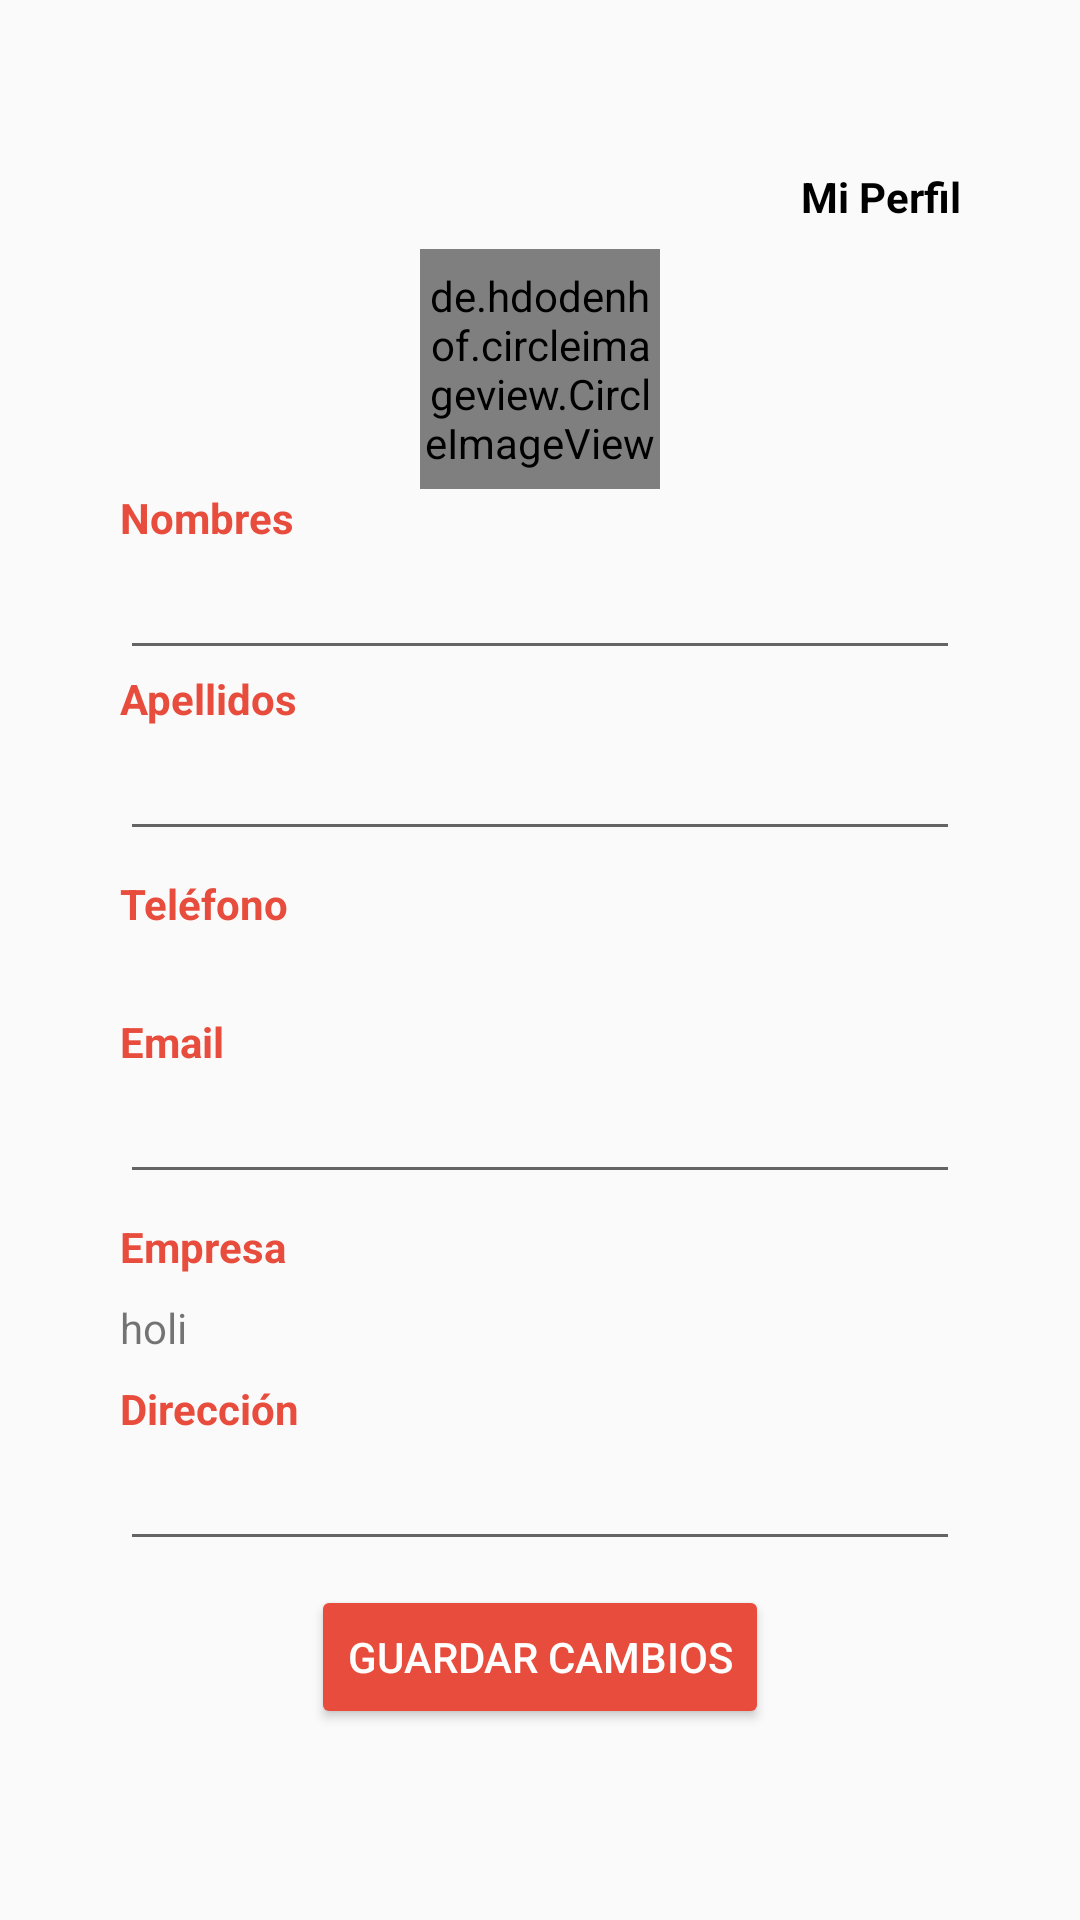

Reconstruct the res/layout file that produces this screen, plus the resources it refers to.
<!-- AndroidManifest.xml: application theme AppTheme.NoActionBar -->
<!-- res/layout/profile.xml -->
<?xml version="1.0" encoding="utf-8"?>
<LinearLayout xmlns:android="http://schemas.android.com/apk/res/android"
    android:layout_width="match_parent"
    android:layout_height="match_parent"
    xmlns:app="http://schemas.android.com/apk/res-auto"
    android:orientation="vertical"
    android:padding="40dp">

    <TextView
        android:id="@+id/txt16"
        style="@style/estiloletra"
        android:layout_width="match_parent"
        android:layout_height="wrap_content"
        android:text="@string/TextViewPerfil"
        android:gravity="right"
        android:layout_marginTop="16dp"
        android:layout_marginBottom="8dp"/>

    <de.hdodenhof.circleimageview.CircleImageView
        android:id="@+id/fotoPerfil"
        android:layout_width="80dp"
        android:layout_height="80dp"
        android:src="@drawable/pinas"
        app:civ_border_width="2dp"
        app:civ_border_color="@color/gris"
        android:layout_gravity="center"/>
    <TextView
        android:id="@+id/txt17"
        style="@style/EstiloLetra"
        android:layout_width="match_parent"
        android:layout_height="wrap_content"
        android:text="@string/TextViewFirtsName" />
    <EditText
        android:id="@+id/edNombre"
        android:layout_width="match_parent"
        android:layout_height="wrap_content"
        android:inputType="textPersonName"/>
    <TextView
        android:id="@+id/txt18"
        style="@style/EstiloLetra"
        android:layout_width="match_parent"
        android:layout_height="wrap_content"
        android:text="@string/TextViewSecondName" />
    <EditText
        android:id="@+id/edLastName"
        android:layout_width="match_parent"
        android:layout_height="wrap_content"
        android:inputType="textPersonName"/>
    <TextView
        android:id="@+id/txt19"
        style="@style/EstiloLetra"
        android:layout_width="match_parent"
        android:layout_height="wrap_content"
        android:text="@string/TextViewTelefono"
        android:layout_marginTop="8dp"/>
    <TextView
        android:id="@+id/edTelefono"
        android:layout_width="match_parent"
        android:layout_height="wrap_content"
        android:inputType="phone" />
    <TextView
        android:id="@+id/txt20"
        style="@style/EstiloLetra"
        android:layout_width="match_parent"
        android:layout_height="wrap_content"
        android:text="@string/TextViewEmail"
        android:layout_marginTop="8dp"/>
    <EditText
        android:id="@+id/edEmail"
        android:layout_width="match_parent"
        android:layout_height="wrap_content"
        android:inputType="textEmailAddress"
        />
    <TextView
        android:id="@+id/txt21"
        style="@style/EstiloLetra"
        android:layout_width="match_parent"
        android:layout_height="wrap_content"
        android:text="@string/TextViewEmpresa"
        android:layout_marginTop="8dp"/>
    <TextView
        android:id="@+id/tvEmpresa"
        android:layout_width="match_parent"
        android:layout_height="wrap_content"
        android:layout_marginTop="8dp"
        android:text="holi"/>
    <TextView
        android:id="@+id/txt22"
        style="@style/EstiloLetra"
        android:layout_width="match_parent"
        android:layout_height="wrap_content"
        android:text="@string/TextViewDireccion"
        android:layout_marginTop="8dp"/>
    <EditText
        android:id="@+id/edDireccion"
        android:layout_width="match_parent"
        android:layout_height="wrap_content"
        android:inputType="textPostalAddress"/>
    <Button
        android:id="@+id/buttonCambios"
        android:layout_width="wrap_content"
        android:layout_height="wrap_content"
        android:text="@string/ButtonCambios"
        android:textColor="@color/white"
        android:backgroundTint="@color/rojo"
        android:layout_marginVertical="8dp"
        android:layout_gravity="center"/>

</LinearLayout>
<!-- resources referenced by this layout -->
<resources>
  <color name="gris">#c5c6c8</color>
  <color name="rojo">#E74C3C</color>
  <color name="white">#FFFFFFFF</color>
  <!-- drawable pinas: jpg bitmap (drawable, 629063 bytes) -->
  <string name="ButtonCambios">Guardar Cambios</string>
  <string name="TextViewDireccion">Dirección</string>
  <string name="TextViewEmail">Email</string>
  <string name="TextViewEmpresa">Empresa</string>
  <string name="TextViewFirtsName">Nombres</string>
  <string name="TextViewPerfil">Mi Perfil</string>
  <string name="TextViewSecondName">Apellidos</string>
  <string name="TextViewTelefono">Teléfono</string>
  <style name="EstiloLetra">
          <item name="android:textColor">@color/rojo</item>
          <item name="android:textStyle">bold</item>
          <item name="lineHeight">24dp</item>
      </style>
  <style name="estiloletra">
          <item name="android:textColor">@color/black</item>
          <item name="android:textStyle">bold</item>
      </style>
  <style name="AppTheme.NoActionBar" parent="Theme.AppCompat.Light.NoActionBar">
          <item name="colorPrimary">@color/rojo</item>
          <item name="colorPrimaryDark">@color/white</item>
          <item name="colorAccent">@color/black</item>
      </style>
  <color name="black">#FF000000</color>
</resources>
